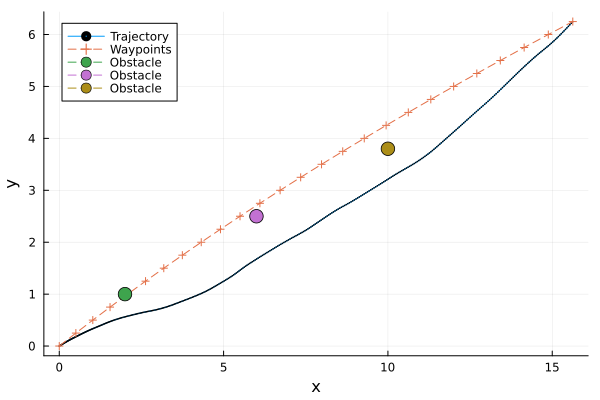

Values plotted in this chart, from the file beside it:
t, x, y, omega, v
1, 0.0, 0.0, 0.0, 0.3712, 0.709, 
2, 0.025, 0.01649, 0.006411, 0.3702, 0.7067, 
3, 0.05, 0.03294, 0.01279, 0.3693, 0.7043, 
4, 0.075, 0.04933, 0.01912, 0.3683, 0.7019, 
5, 0.1, 0.06568, 0.02542, 0.3673, 0.6996, 
6, 0.125, 0.08198, 0.03168, 0.3663, 0.6972, 
7, 0.15, 0.09823, 0.0379, 0.3653, 0.6948, 
8, 0.175, 0.1144, 0.04409, 0.3643, 0.6925, 
9, 0.2, 0.1306, 0.05024, 0.3634, 0.6901, 
10, 0.225, 0.1467, 0.05636, 0.3624, 0.6877, 
11, 0.25, 0.1627, 0.06243, 0.3614, 0.6854, 
12, 0.275, 0.1787, 0.06844, 0.3583, 0.6788, 
13, 0.3, 0.1945, 0.07433, 0.3552, 0.6722, 
14, 0.325, 0.2102, 0.08012, 0.3521, 0.6656, 
15, 0.35, 0.2258, 0.08581, 0.349, 0.659, 
16, 0.375, 0.2412, 0.09139, 0.346, 0.6524, 
17, 0.4, 0.2564, 0.09687, 0.343, 0.6458, 
18, 0.425, 0.2716, 0.1023, 0.34, 0.6392, 
19, 0.45, 0.2866, 0.1075, 0.3371, 0.6326, 
20, 0.475, 0.3014, 0.1127, 0.3342, 0.626, 
21, 0.5, 0.3161, 0.1178, 0.3313, 0.6194, 
22, 0.525, 0.3308, 0.1228, 0.3286, 0.6223, 
23, 0.55, 0.3456, 0.1278, 0.3258, 0.6253, 
24, 0.575, 0.3604, 0.1328, 0.3231, 0.6282, 
25, 0.6, 0.3754, 0.1378, 0.3203, 0.6312, 
26, 0.625, 0.3904, 0.1428, 0.3175, 0.6341, 
27, 0.65, 0.4055, 0.1477, 0.3147, 0.6371, 
28, 0.675, 0.4207, 0.1526, 0.3118, 0.64, 
29, 0.7, 0.436, 0.1575, 0.309, 0.643, 
30, 0.725, 0.4513, 0.1624, 0.3061, 0.6459, 
31, 0.75, 0.4667, 0.1673, 0.3033, 0.6489, 
32, 0.775, 0.4824, 0.1722, 0.3038, 0.6665, 
33, 0.8, 0.4985, 0.1772, 0.3043, 0.6842, 
34, 0.825, 0.5151, 0.1824, 0.3049, 0.7018, 
35, 0.85, 0.532, 0.1878, 0.3054, 0.7194, 
36, 0.875, 0.5494, 0.1932, 0.306, 0.7371, 
37, 0.9, 0.5672, 0.1989, 0.3066, 0.7547, 
38, 0.925, 0.5854, 0.2046, 0.3072, 0.7724, 
39, 0.95, 0.604, 0.2105, 0.3078, 0.79, 
40, 0.975, 0.623, 0.2166, 0.3085, 0.8077, 
41, 1.0, 0.6424, 0.2228, 0.3091, 0.8253, 
42, 1.025, 0.6622, 0.2291, 0.3069, 0.8314, 
43, 1.05, 0.6821, 0.2354, 0.3046, 0.8375, 
44, 1.075, 0.7021, 0.2416, 0.3023, 0.8436, 
45, 1.1, 0.7223, 0.2479, 0.3, 0.8497, 
46, 1.125, 0.7427, 0.2542, 0.2977, 0.8558, 
47, 1.15, 0.7633, 0.2605, 0.2954, 0.8619, 
48, 1.175, 0.784, 0.2667, 0.2931, 0.868, 
49, 1.2, 0.8048, 0.273, 0.2907, 0.8741, 
50, 1.225, 0.8258, 0.2793, 0.2883, 0.8803, 
51, 1.25, 0.847, 0.2855, 0.286, 0.8864, 
52, 1.275, 0.8685, 0.2918, 0.2831, 0.9087, 
53, 1.3, 0.8906, 0.2982, 0.2801, 0.9311, 
54, 1.325, 0.9133, 0.3047, 0.2771, 0.9535, 
55, 1.35, 0.9365, 0.3113, 0.2741, 0.9758, 
56, 1.375, 0.9603, 0.3179, 0.2709, 0.9982, 
57, 1.4, 0.9846, 0.3246, 0.2677, 1.021, 
58, 1.425, 1.009, 0.3314, 0.2644, 1.043, 
59, 1.45, 1.035, 0.3382, 0.261, 1.065, 
60, 1.475, 1.061, 0.3451, 0.2576, 1.088, 
... 341 more rows
